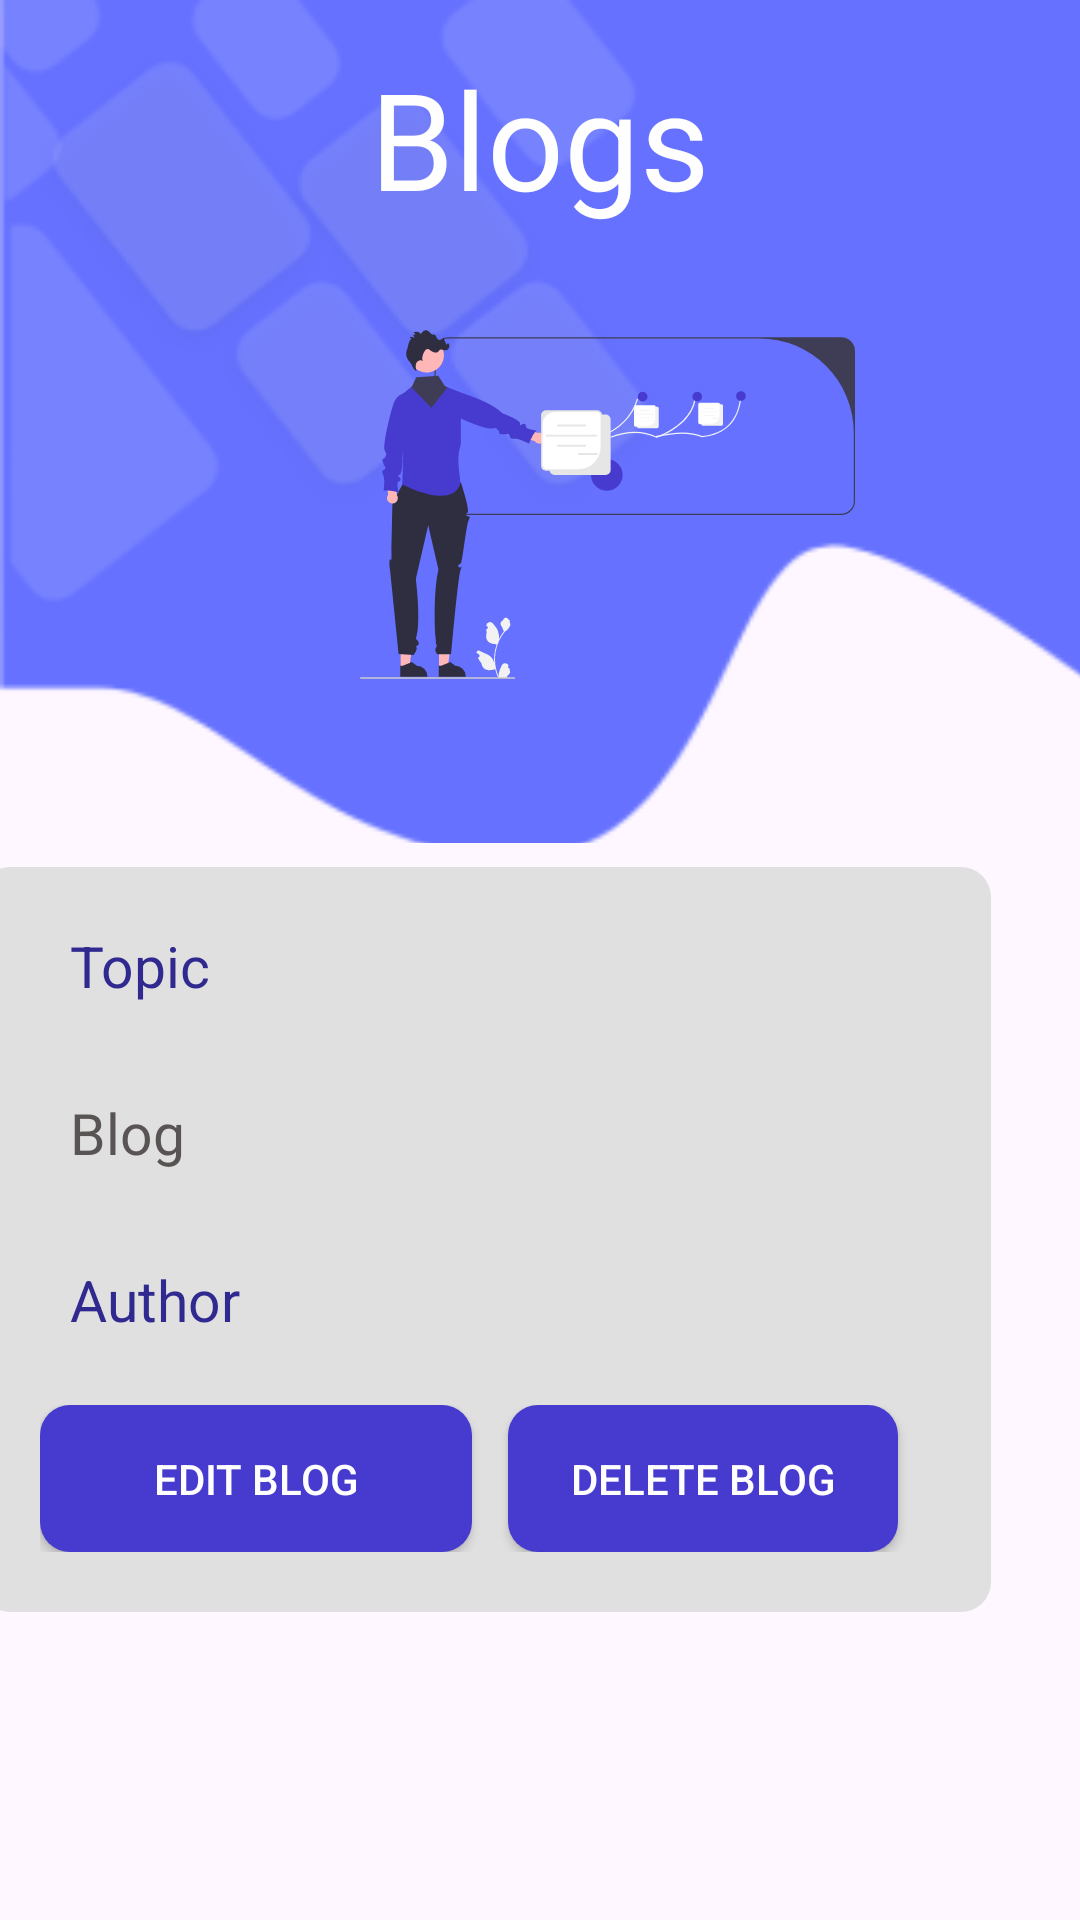

Reconstruct the res/layout file that produces this screen, plus the resources it refers to.
<!-- AndroidManifest.xml: application theme Theme.Material3.Light.NoActionBar -->
<!-- res/layout/activity_read_blog.xml -->
<?xml version="1.0" encoding="utf-8"?>
<androidx.constraintlayout.widget.ConstraintLayout xmlns:android="http://schemas.android.com/apk/res/android"
    xmlns:app="http://schemas.android.com/apk/res-auto"
    xmlns:tools="http://schemas.android.com/tools"
    android:layout_width="match_parent"
    android:layout_height="match_parent"
    tools:context=".activities.hansika.ReadBlog">


    <ImageView
        android:id="@+id/imageView7"
        android:layout_width="413dp"
        android:layout_height="281dp"
        android:scaleType="centerCrop"
        app:layout_constraintEnd_toEndOf="parent"
        app:layout_constraintHorizontal_bias="0.0"
        app:layout_constraintStart_toStartOf="parent"
        app:layout_constraintTop_toTopOf="parent"
        app:srcCompat="@mipmap/ic_launcher_top_bg_foreground" />

    <ImageView
        android:id="@+id/imageView16"
        android:layout_width="165dp"
        android:layout_height="184dp"
        android:layout_marginStart="120dp"
        android:layout_marginTop="76dp"
        android:layout_marginBottom="29dp"
        app:layout_constraintBottom_toTopOf="@+id/LinearLayout01"
        app:layout_constraintStart_toStartOf="@+id/imageView7"
        app:layout_constraintTop_toTopOf="@+id/imageView7"
        app:srcCompat="@drawable/ic_launcher_teach_home" />


    <TextView
        android:id="@+id/REbook"
        android:layout_width="wrap_content"
        android:layout_height="wrap_content"
        android:layout_marginTop="69dp"

        android:text="Blogs"
        android:textColor="#FEFEFE"
        android:textSize="45sp"
        app:layout_constraintBottom_toTopOf="@+id/imageView16"
        app:layout_constraintEnd_toEndOf="parent"
        app:layout_constraintStart_toStartOf="parent"
        app:layout_constraintTop_toTopOf="@+id/imageView7"
        app:layout_constraintVertical_bias="1.0" />

    <LinearLayout
        android:id="@+id/LinearLayout01"
        android:layout_width="337dp"
        android:layout_height="wrap_content"
        android:layout_marginStart="30dp"
        android:layout_marginTop="8dp"
        android:layout_marginEnd="30dp"
        android:background="@drawable/btn2"
        android:orientation="vertical"
        android:padding="20dp"
        app:layout_constraintEnd_toEndOf="parent"
        app:layout_constraintHorizontal_bias="1.0"
        app:layout_constraintStart_toStartOf="parent"
        app:layout_constraintTop_toBottomOf="@+id/imageView7">


        <LinearLayout
            android:layout_width="match_parent"
            android:layout_height="match_parent"
            android:orientation="horizontal">

            <TextView
                android:id="@+id/r_topic"
                android:layout_width="match_parent"
                android:layout_height="wrap_content"
                android:layout_marginBottom="15sp"
                android:paddingStart="10sp"
                android:paddingBottom="15sp"
                android:text="Topic"
                android:textAlignment="textStart"
                android:textColor="@color/fontBlue1"
                android:textSize="19sp" />
        </LinearLayout>

        <LinearLayout
            android:layout_width="match_parent"
            android:layout_height="match_parent"
            android:orientation="horizontal">

            <TextView
                android:id="@+id/r_blog"
                android:layout_width="match_parent"
                android:layout_height="wrap_content"
                android:layout_marginBottom="15sp"
                android:paddingStart="10sp"
                android:paddingBottom="15sp"
                android:text="Blog"
                android:textAlignment="textStart"
                android:textColor="#595454"
                android:textSize="19sp" />
        </LinearLayout>

        <LinearLayout
            android:layout_width="match_parent"
            android:layout_height="match_parent"
            android:orientation="horizontal">

            <TextView
                android:id="@+id/r_author"
                android:layout_width="match_parent"
                android:layout_height="48dp"
                android:paddingStart="10sp"
                android:paddingBottom="15sp"
                android:text="Author"
                android:textAlignment="textStart"
                android:textColor="@color/fontBlue1"
                android:textSize="19sp" />
        </LinearLayout>

        <LinearLayout
            android:layout_width="match_parent"
            android:layout_height="match_parent"
            android:orientation="horizontal">

            <androidx.appcompat.widget.AppCompatButton
                android:id="@+id/editBtn"
                android:layout_width="144dp"
                android:layout_height="49dp"
                android:layout_marginRight="12dp"
                android:background="@drawable/btn1"
                android:text="Edit Blog"
                android:textColor="#FEFEFE"
                app:layout_constraintBottom_toBottomOf="parent"
                app:layout_constraintEnd_toEndOf="parent"
                app:layout_constraintTop_toBottomOf="@+id/LinearLayout01" />

            <androidx.appcompat.widget.AppCompatButton
                android:id="@+id/deleteblog"
                android:layout_width="130dp"
                android:layout_height="49dp"
                android:background="@drawable/btn1"
                android:padding="10dp"
                android:text="Delete Blog"
                android:textColor="#FEFEFE"
                app:layout_constraintBottom_toBottomOf="parent"
                app:layout_constraintEnd_toEndOf="parent"
                app:layout_constraintStart_toStartOf="parent" />


        </LinearLayout>





    </LinearLayout>






</androidx.constraintlayout.widget.ConstraintLayout>
<!-- resources referenced by this layout -->
<resources>
  <color name="fontBlue1">#30298F</color>
  <!-- drawable btn1 (drawable) -->
  <?xml version="1.0" encoding="utf-8"?>
  <shape xmlns:android="http://schemas.android.com/apk/res/android"
      android:shape="rectangle" android:padding="10dp">
      <solid android:color="#463BCE"/>
      <corners android:radius="10dp"/>
  
  </shape>
  <!-- drawable btn2 (drawable) -->
  <?xml version="1.0" encoding="utf-8"?>
  <shape xmlns:android="http://schemas.android.com/apk/res/android"
      android:shape="rectangle" android:padding="10dp">
      <solid android:color="#E0E0E0"/>
      <corners android:radius="10dp"/>
  
  </shape>
  <!-- drawable ic_launcher_teach_home: vector/xml drawable (drawable, 12956 chars, omitted) -->
  <!-- mipmap ic_launcher_top_bg_foreground: png bitmap (mipmap-hdpi, 4286 bytes) -->
</resources>
